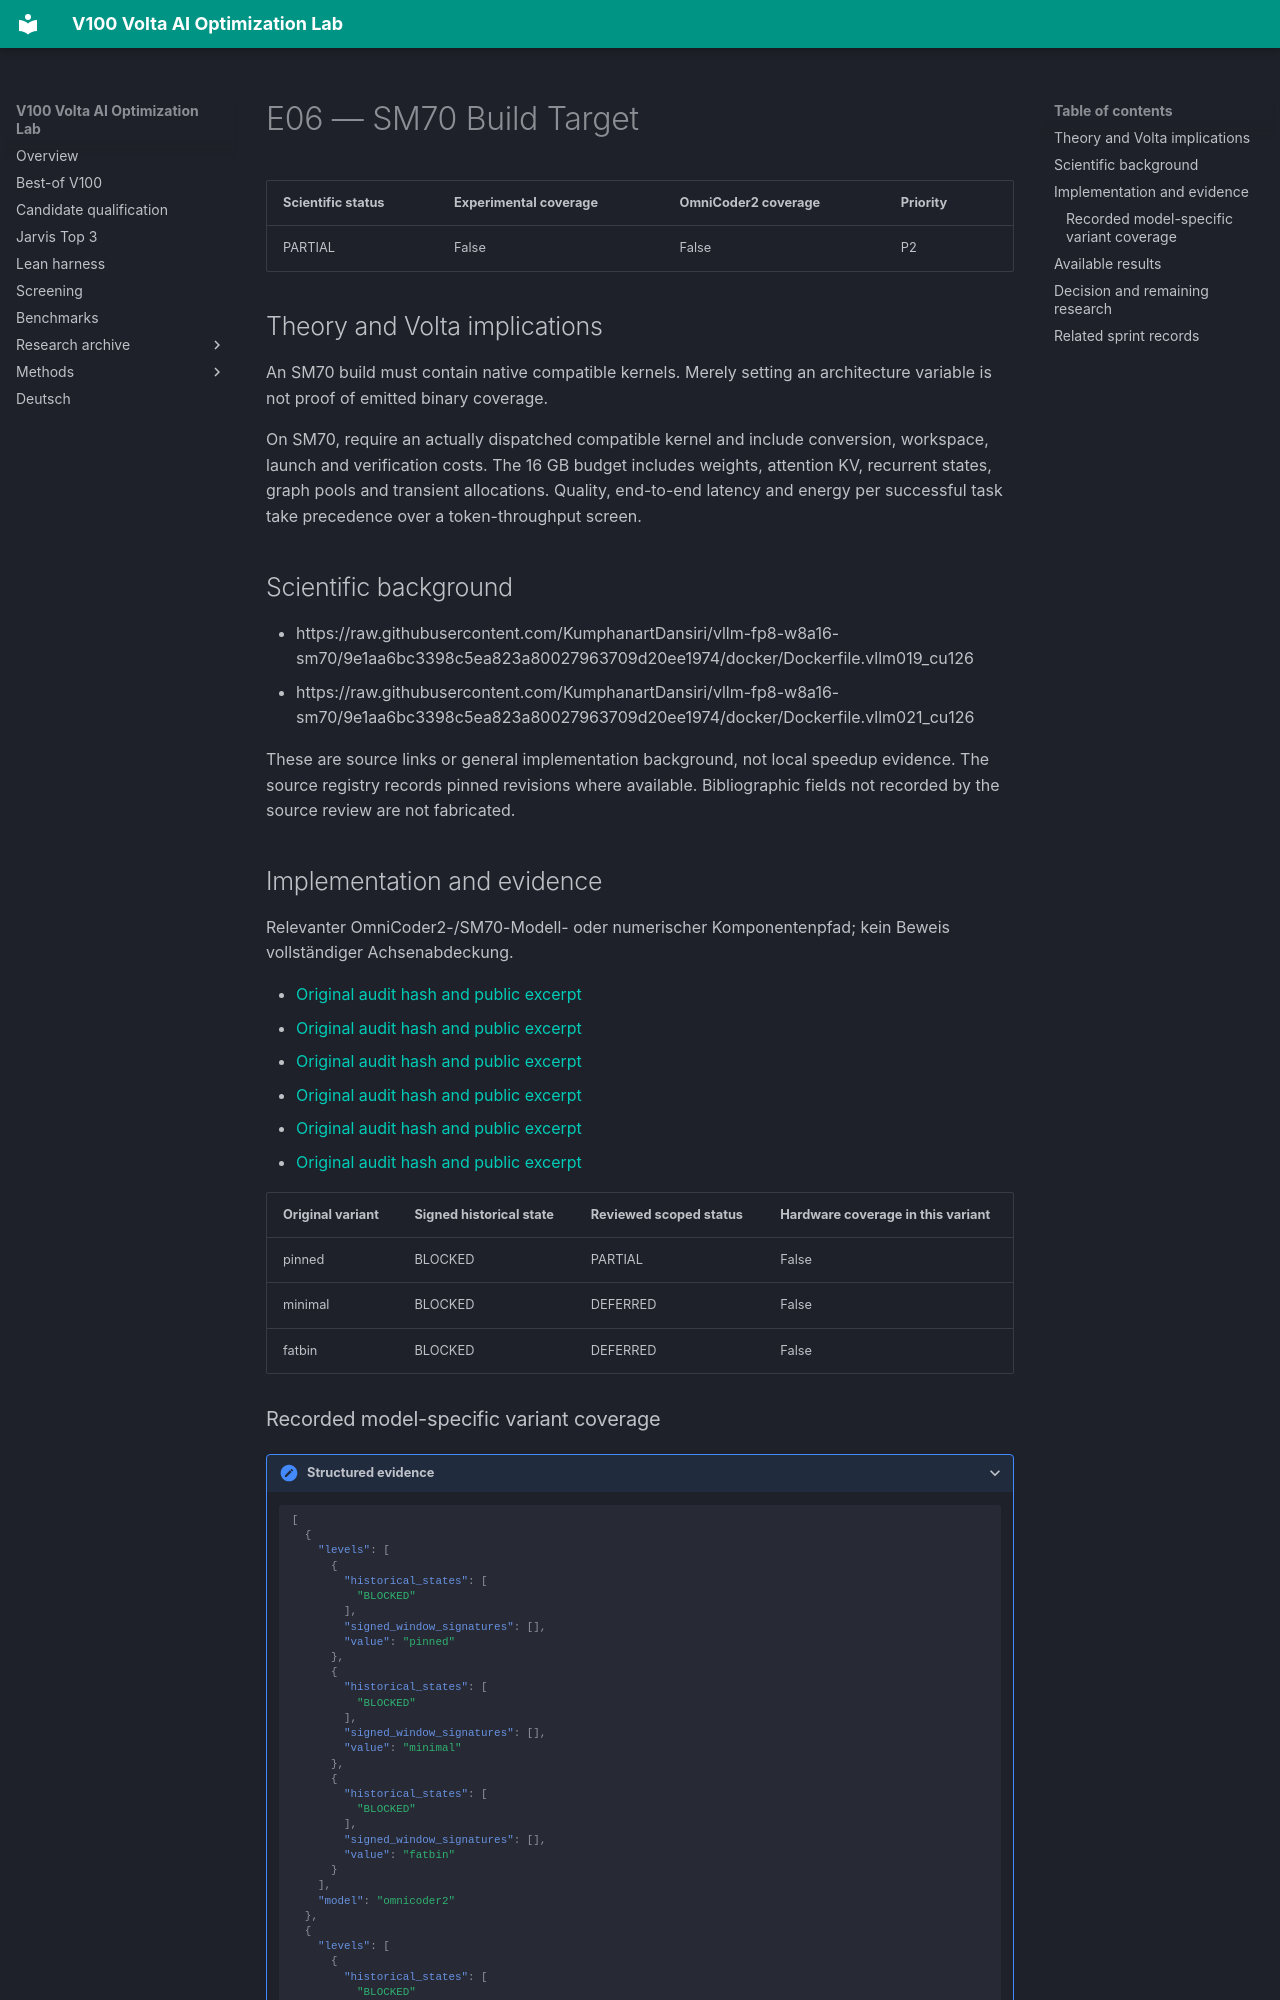

repository: Maxxxel/v100-volta-ai-optimization-lab · page: factors/E06/index.html · generator: mkdocs

# E06 — SM70 Build Target

| Scientific status | Experimental coverage | OmniCoder2 coverage | Priority |
|---|---|---|---|
| PARTIAL | False | False | P2 |


## Theory and Volta implications

An SM70 build must contain native compatible kernels. Merely setting an architecture variable is not proof of emitted binary coverage.

On SM70, require an actually dispatched compatible kernel and include conversion, workspace, launch and verification costs. The 16 GB budget includes weights, attention KV, recurrent states, graph pools and transient allocations. Quality, end-to-end latency and energy per successful task take precedence over a token-throughput screen.

## Scientific background

- https://raw.githubusercontent.com/KumphanartDansiri/vllm-fp8-w8a16-sm70/9e1aa6bc3398c5ea823a80027963709d20ee1974/docker/Dockerfile.vllm019_cu126
- https://raw.githubusercontent.com/KumphanartDansiri/vllm-fp8-w8a16-sm70/9e1aa6bc3398c5ea823a80027963709d20ee1974/docker/Dockerfile.vllm021_cu126

These are source links or general implementation background, not local speedup evidence. The source registry records pinned revisions where available. Bibliographic fields not recorded by the source review are not fabricated.

## Implementation and evidence

Relevanter OmniCoder2-/SM70-Modell- oder numerischer Komponentenpfad; kein Beweis vollständiger Achsenabdeckung.

- [Original audit hash and public excerpt](../audits/audit-1a4b88a9b1a42ad2ad0a.md)
- [Original audit hash and public excerpt](../audits/audit-48cb6d3fd512684ed444.md)
- [Original audit hash and public excerpt](../audits/audit-562eaeb901f0c1b39e99.md)
- [Original audit hash and public excerpt](../audits/audit-7716d550277dc834c504.md)
- [Original audit hash and public excerpt](../audits/audit-82108ec013b822ad4c84.md)
- [Original audit hash and public excerpt](../audits/audit-c915993a806f0b95c0f6.md)

| Original variant | Signed historical state | Reviewed scoped status | Hardware coverage in this variant |
|---|---|---|---|
| pinned | BLOCKED | PARTIAL | False |
| minimal | BLOCKED | DEFERRED | False |
| fatbin | BLOCKED | DEFERRED | False |
